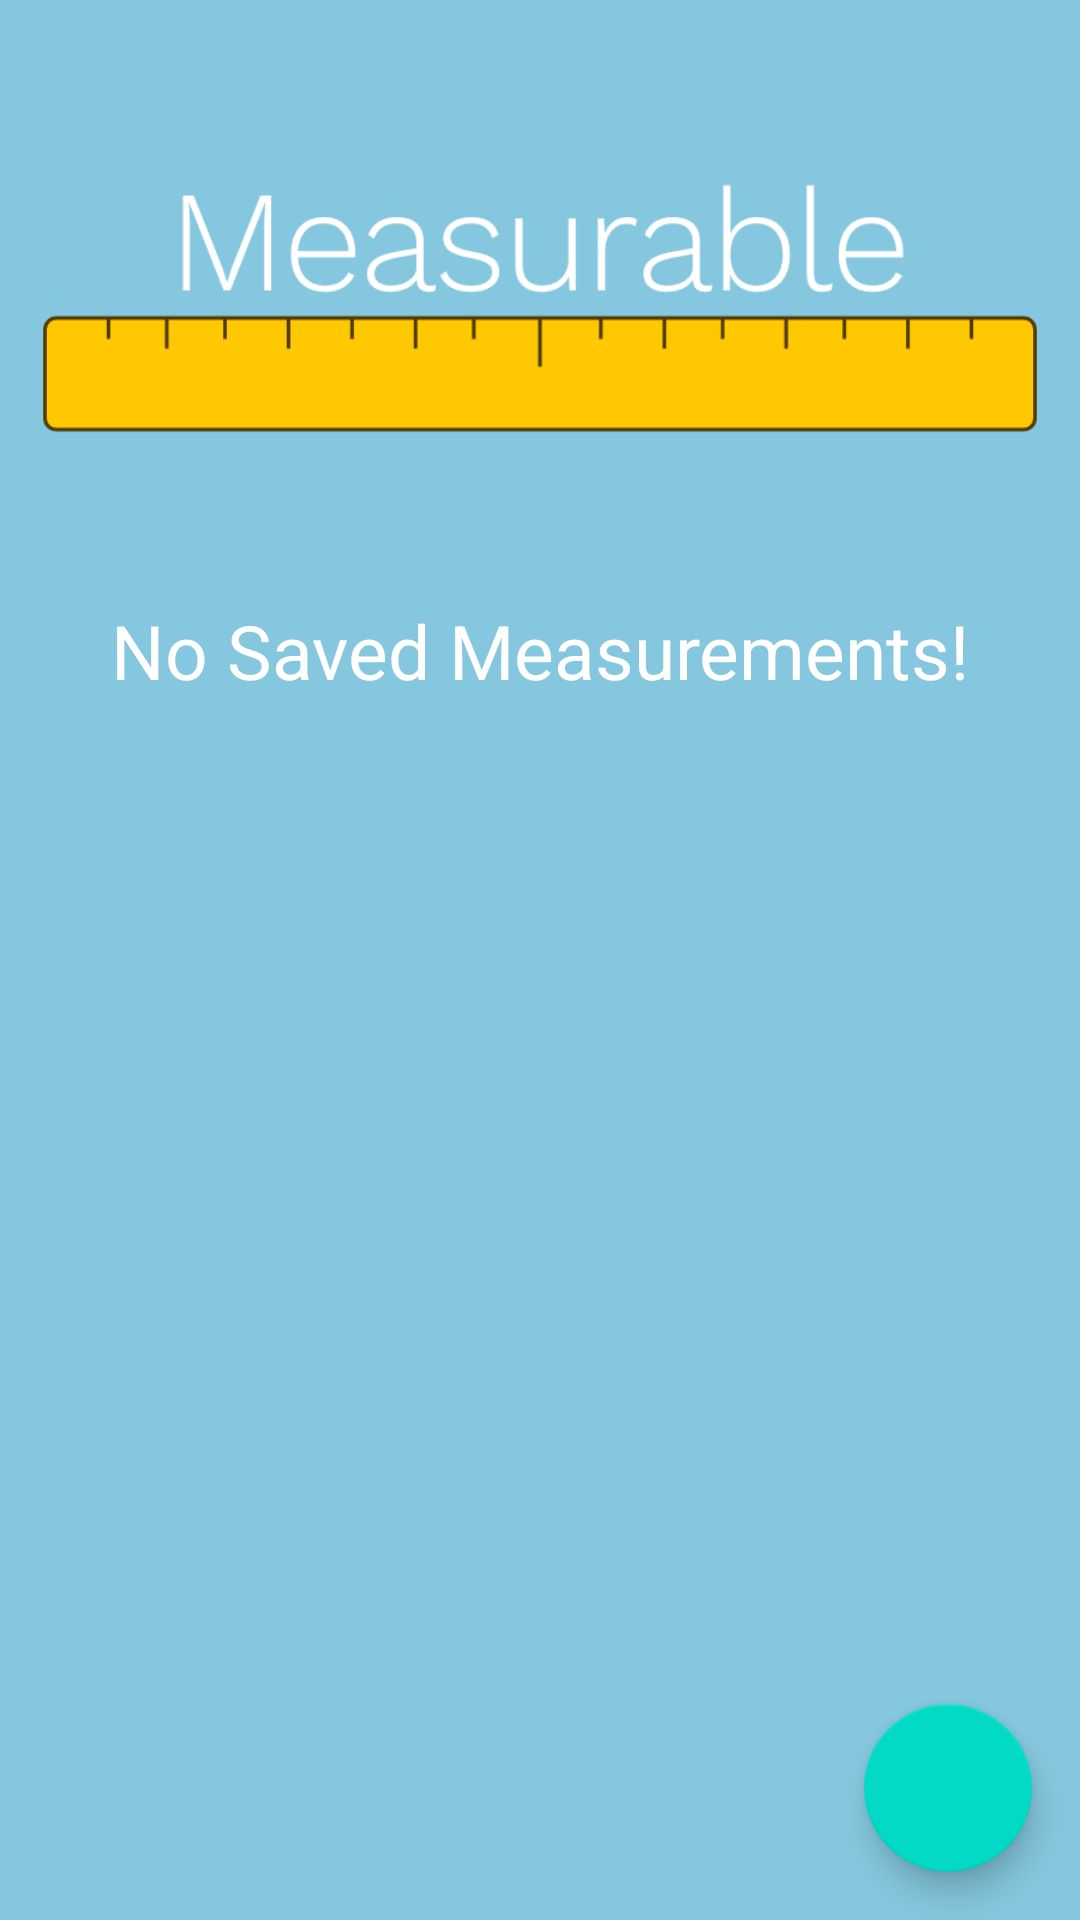

Produce the Android XML layout that renders to this screen, including the resource entries it uses.
<!-- AndroidManifest.xml: application theme AppTheme -->
<!-- res/layout/activity_home.xml -->
<?xml version="1.0" encoding="utf-8"?>
<RelativeLayout xmlns:android="http://schemas.android.com/apk/res/android"
    xmlns:app="http://schemas.android.com/apk/res-auto"
    xmlns:tools="http://schemas.android.com/tools"
    android:id="@+id/layout"
    android:layout_width="match_parent"
    android:layout_height="match_parent"
    android:fitsSystemWindows="true"
    android:background="#85C7DE"
    tools:context="com.example.vinee.measurable.HomeActivity">

    <ImageView
        android:layout_width="match_parent"
        android:layout_height="200dp"
        android:src="@drawable/largee"
        android:id="@+id/logo" />
    <TextView
        android:layout_width="match_parent"
        android:layout_height="wrap_content"
        android:layout_below="@id/logo"
        style="@style/views"
        android:text="No Saved Measurements!"
        android:id="@+id/placeholder"/>
    <android.support.design.widget.FloatingActionButton
        android:id="@+id/menu"
        android:layout_width="wrap_content"
        android:layout_height="wrap_content"
        android:layout_alignParentBottom="true"
        android:layout_alignParentRight="true"
        android:layout_gravity="right|bottom"
        android:layout_margin="16dp"
        android:src="@drawable/ic_add_white_24dp" />

    <ListView
        android:layout_width="match_parent"
        android:layout_height="wrap_content"
        android:layout_below="@id/logo"
        android:divider="@null"
        android:layout_above="@id/menu"
        android:id="@+id/listView"></ListView>
    <RelativeLayout
        android:id="@+id/menu2"
        android:layout_width="match_parent"
        android:layout_height="match_parent"
        android:background="#C6DBF0"
        android:visibility="gone">

        <EditText
            android:id="@+id/height"
            android:layout_width="match_parent"
            android:layout_height="wrap_content"
            android:layout_centerInParent="true"
            android:background="#C6DBF0"
            android:gravity="center"
            android:hint="@string/name"
            android:textColor="#ffffff"
            android:inputType="numberDecimal" />
        <TextView
            android:layout_width="wrap_content"
            android:layout_height="wrap_content"
            android:text="Start"
            android:layout_below="@id/height"
            android:textSize="20sp"
            android:id="@+id/start"
            android:background="#C6DBF0"
            android:layout_margin="16dp"
            android:layout_centerHorizontal="true"
            android:textStyle="italic"
            android:textColor="#ffffff"/>
    </RelativeLayout>

        




</RelativeLayout>
<!-- resources referenced by this layout -->
<resources>
  <!-- drawable largee: png bitmap (drawable, 18862 bytes) -->
  <string name="name">Enter your height in inches</string>
  <style name="views">
          <item name="android:layout_width">match_parent</item>
          <item name="android:layout_height">match_parent</item>
          <item name="android:textColor">#ffffff</item>
          <item name="android:textSize">25sp</item>
          <item name="android:gravity">center</item>
      </style>
  <style name="AppTheme" parent="Theme.AppCompat.Light.NoActionBar">
          
          <item name="colorPrimary">@color/colorPrimary</item>
          <item name="colorPrimaryDark">@color/colorPrimaryDark</item>
          <item name="colorAccent">@color/colorAccent</item>
          <item name="android:windowTranslucentStatus">true</item>
          <item name="android:windowTranslucentNavigation">true</item>
      </style>
  <!-- not gathered from this repository: default colours our renderer supplied (Android Studio template values) -->
  <color name="colorPrimary">#FF6200EE</color>
  <color name="colorPrimaryDark">#FF3700B3</color>
  <color name="colorAccent">#FF03DAC5</color>
</resources>
